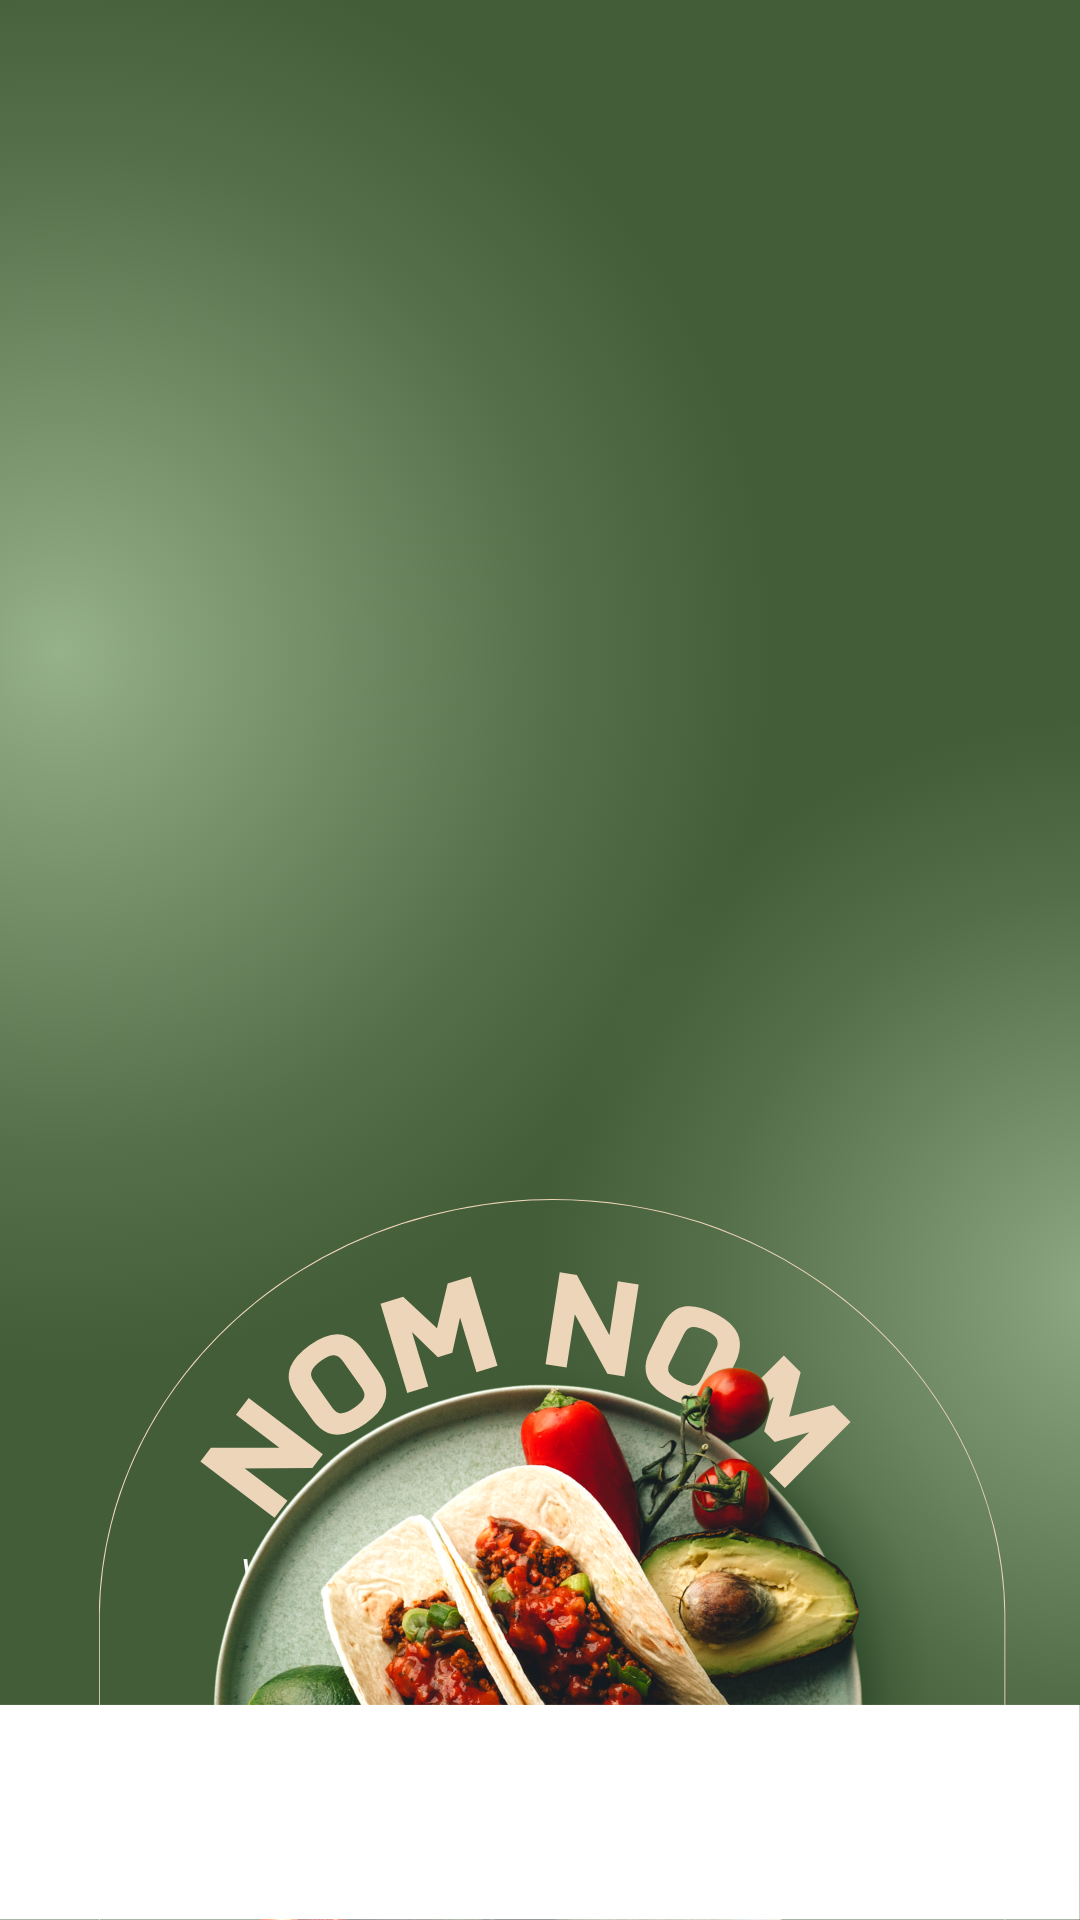

Reconstruct the res/layout file that produces this screen, plus the resources it refers to.
<!-- AndroidManifest.xml: application theme Theme.CanDasdemir_HW2 -->
<!-- res/layout/activity_new_list.xml -->
<?xml version="1.0" encoding="utf-8"?>
<androidx.constraintlayout.widget.ConstraintLayout xmlns:android="http://schemas.android.com/apk/res/android"
    xmlns:app="http://schemas.android.com/apk/res-auto"
    xmlns:tools="http://schemas.android.com/tools"
    android:id="@+id/main"
    android:layout_width="match_parent"
    android:layout_height="match_parent"
    android:background="@drawable/backgroundmain"
    tools:context=".MainActivity">

    <androidx.recyclerview.widget.RecyclerView
        android:id="@+id/recyclerRecipies"
        android:layout_width="382dp"
        android:layout_height="462dp"
        android:layout_marginStart="16dp"
        android:layout_marginTop="63dp"
        android:layout_marginEnd="16dp"
        android:layout_marginBottom="124dp"
        app:layout_constraintBottom_toTopOf="@+id/btnBack"
        app:layout_constraintEnd_toEndOf="parent"
        app:layout_constraintStart_toStartOf="parent"
        app:layout_constraintTop_toTopOf="parent" />

    <ImageView
        android:id="@+id/btnBack"
        android:layout_width="39dp"
        android:layout_height="39dp"
        android:layout_marginEnd="84dp"
        android:layout_marginBottom="36dp"
        app:layout_constraintBottom_toBottomOf="parent"
        app:layout_constraintEnd_toEndOf="parent"
        app:srcCompat="@drawable/backicon" />

    <ImageView
        android:id="@+id/btnMain"
        android:layout_width="39dp"
        android:layout_height="39dp"
        android:layout_marginStart="87dp"
        android:layout_marginEnd="160dp"
        android:layout_marginBottom="32dp"
        app:layout_constraintBottom_toBottomOf="parent"
        app:layout_constraintEnd_toStartOf="@+id/btnBack"
        app:layout_constraintHorizontal_bias="0.0"
        app:layout_constraintStart_toStartOf="parent"
        app:srcCompat="@drawable/baseline_home_24" />

</androidx.constraintlayout.widget.ConstraintLayout>
<!-- resources referenced by this layout -->
<resources>
  <!-- drawable backgroundmain: png bitmap (drawable, 819051 bytes) -->
  <style name="Theme.CanDasdemir_HW2" parent="Base.Theme.CanDasdemir_HW2" />
  <style name="Base.Theme.CanDasdemir_HW2" parent="Theme.Material3.DayNight.NoActionBar">
          
          
      </style>
</resources>
